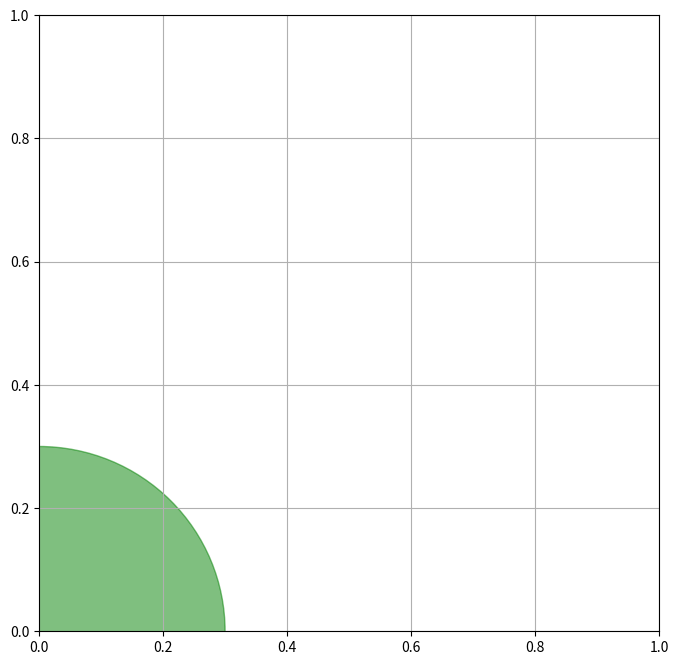

The matplotlib source for this figure: (Note: this script raises an exception after producing the figure.)
#!/usr/bin/env python
import numpy as np
import math
import matplotlib.pyplot as plt
import matplotlib.patches as patches
import time
from sympy import *
from datetime import datetime



# simulation 2
fig, ax = plt.subplots()
fig.set_size_inches(8,8)

ax.clear()
ax.grid('on')

ax.add_patch(plt.Circle((0, 0), 0.3, color='green', alpha=0.5))
ax.add_patch(plt.Circle((0, 5), 0.1, color='red', alpha=0.5))

ax.add_patch(plt.Circle((-0.6,6.5), 0.3, color='black', alpha=0.5))
ax.add_patch(plt.Circle((0.6,4), 0.3, color='black', alpha=0.5))    

ax.plot([-1.5,-1.5],[-1,9],color='black', alpha=10,linewidth=5)   
ax.plot([1.5,1.5],[-1,9],color='black', alpha=10,linewidth=5)   

ax.plot()
plt.xlim(-5,5)
plt.ylim(-1,9)
plt.xlabel("x(m)")
plt.ylabel("y(m)")

ax.set_xticks(np.linspace(-5, 5, 11))
ax.set_yticks(np.linspace(-1, 9, 11))
plt.show(block=True)
plt.pause(0.0000001)
time.sleep(settle_time) 
    




# # simulation 2
# fig, ax = plt.subplots()
# fig.set_size_inches(8,8)

# ax.clear()
# ax.grid('on')

# ax.add_patch(plt.Circle((0, 0), 0.3, color='green', alpha=0.5))
# ax.add_patch(plt.Circle((0, 5), 0.1, color='red', alpha=0.5))

# ax.add_patch(plt.Circle((-4,7), 0.3, color='black', alpha=0.5))
# ax.add_patch(plt.Circle((0.5,7.5), 0.3, color='black', alpha=0.5))    

# # ax.plot([0,0],[-1,9],color='black', alpha=10,linewidth=5)   

# ax.plot()
# plt.xlim(-5,5)
# plt.ylim(-1,9)
# plt.xlabel("x(m)")
# plt.ylabel("y(m)")

# ax.set_xticks(np.linspace(-5, 5, 11))
# ax.set_yticks(np.linspace(-1, 9, 11))
# plt.show(block=True)
# plt.pause(0.0000001)
# time.sleep(settle_time) 
    
    
